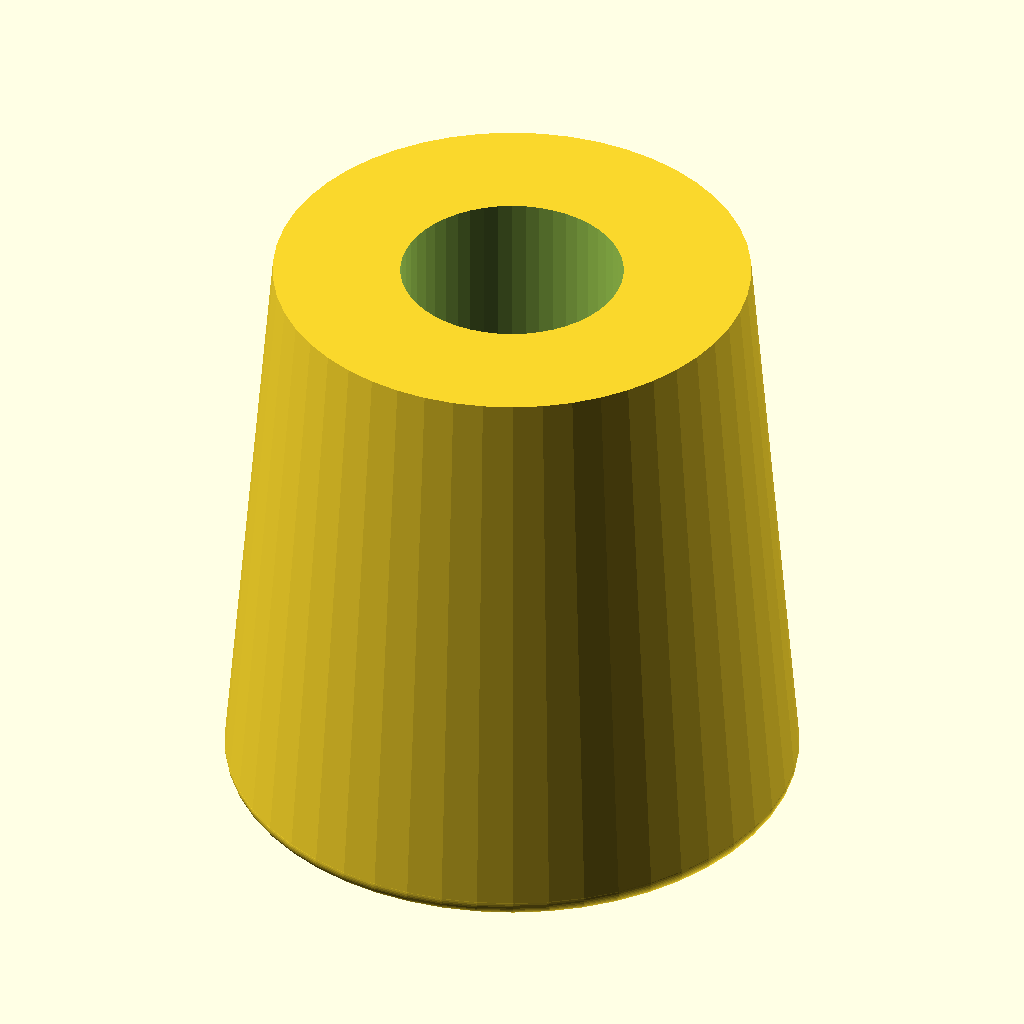
Cell 1: the model at its default parameters.
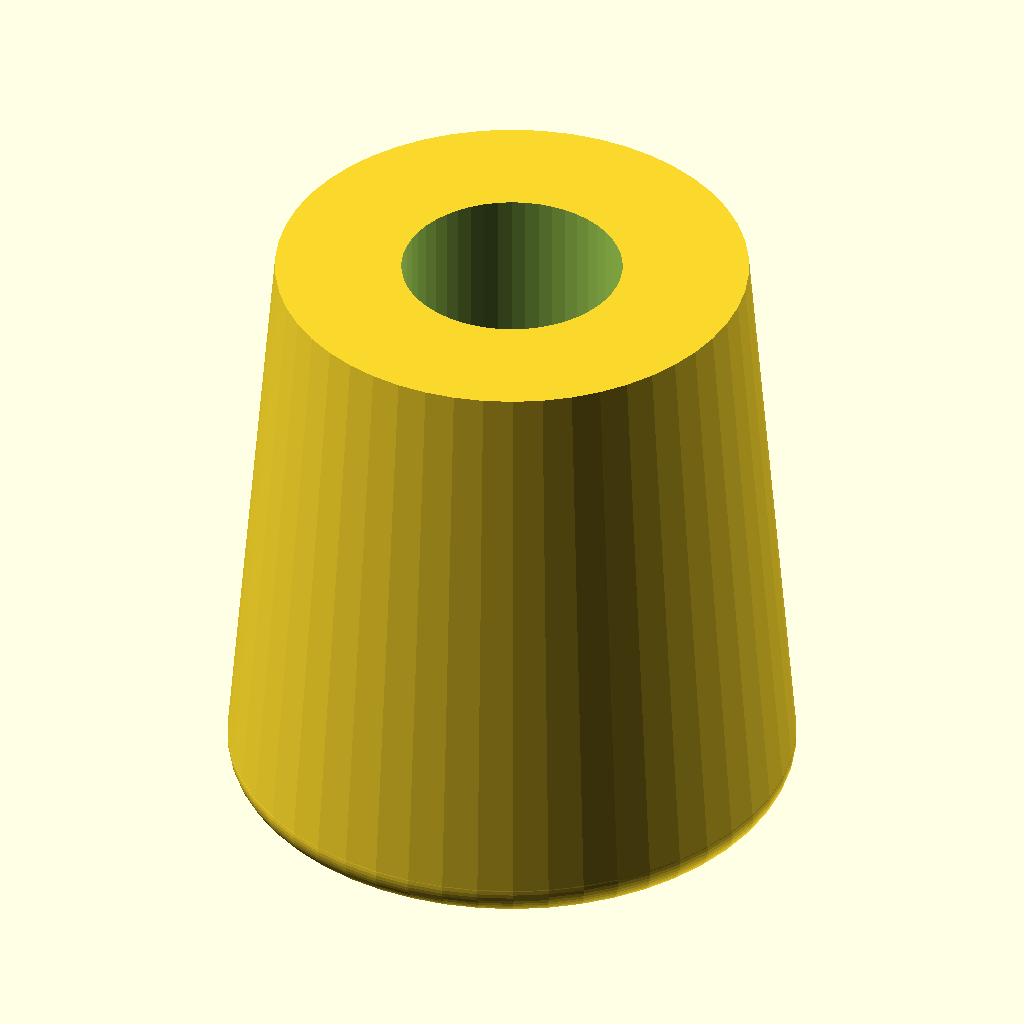
Cell 2 — rugosity set to 1, the other parameters unchanged.
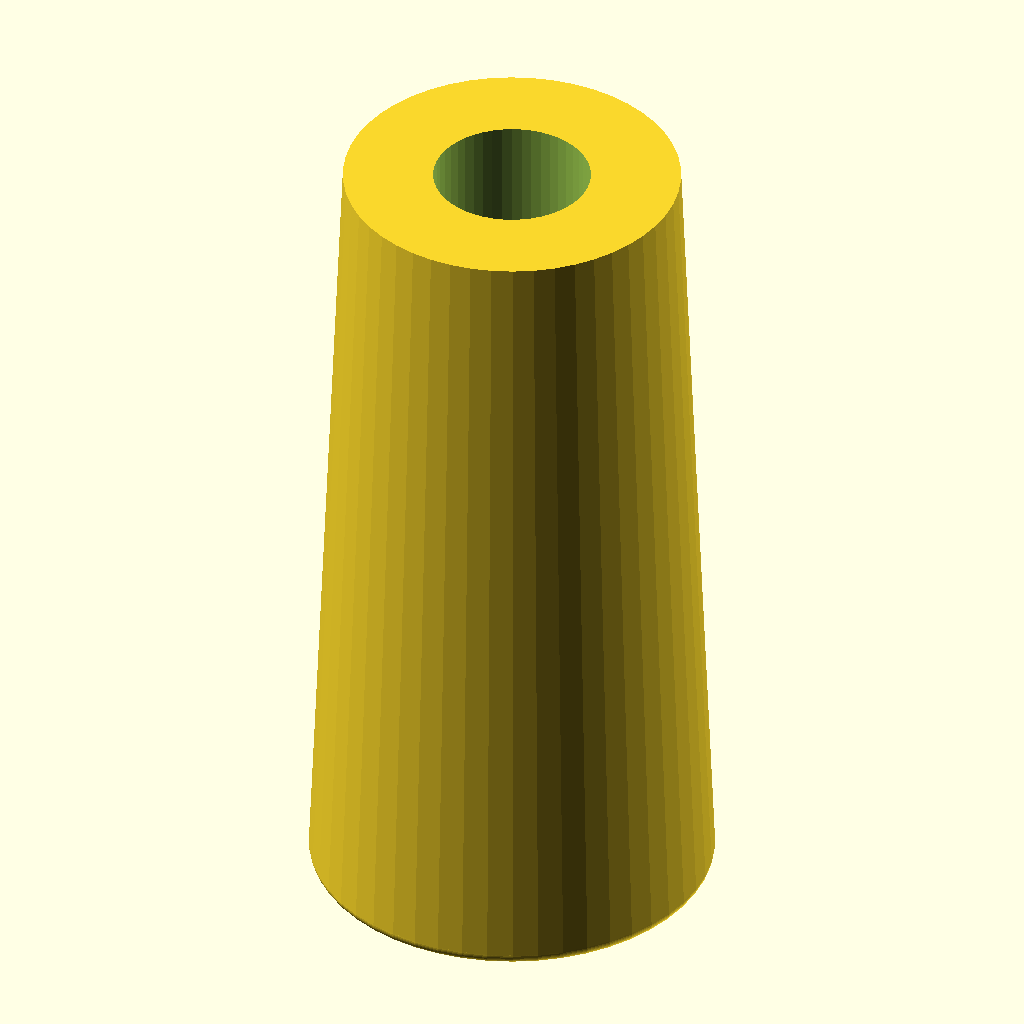
Cell 3: the same model with total_height = 36.
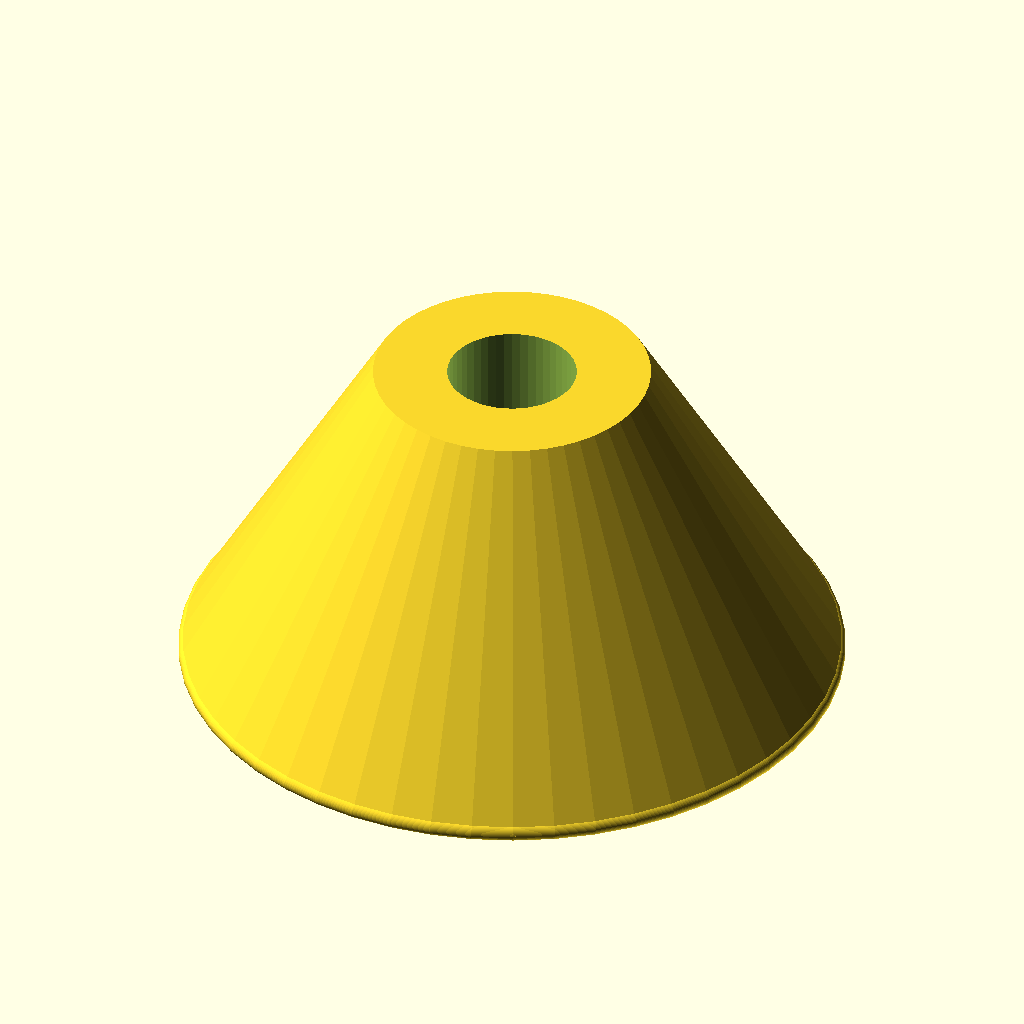
Cell 4: the same model with base_diameter = 36.
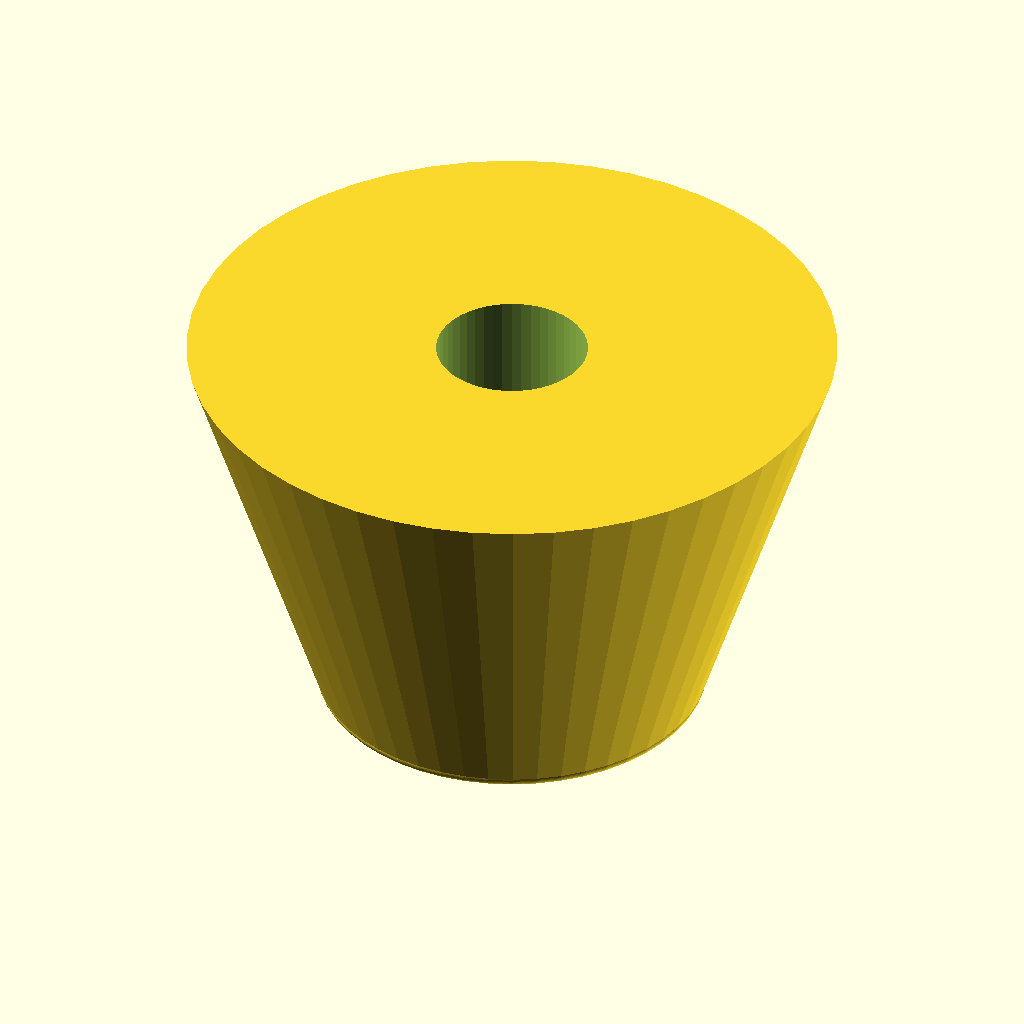
Cell 5: the same model with top_diameter = 30.
All cells are drawn from the same view direction (rotation 55°, 0°, 25°, orthographic, colour scheme Cornfield), but the view is re-fitted for each cell, so position and scale can differ between cells as well as the parameter.
Source of the model, scadFiles/1294564/2017711.scad:




/* [Global] */



/* [Body] */

// Rubber tip total height (mm).

total_height = 18; 



// Rubber tip base diameter (mm).

base_diameter 	= 18;



// Rubber tip top diameter (mm).

top_diameter	= 15;



/* [Hole] */



// Rubber tip base thicknes (mm).

base_thicknes = 2; 	// [2:Thin,3:Medium,4:Thick]



// Rubber tip hole  diameter (mm).

hole_diameter  =  7;



/* [Skidproof] */

// Skidproof  thicknes (mm).

rugosity  = 0.5; 	// [0:0.1:1]





/* [Hidden] */

$fn						= 50; 	//Numer of fragments



difference(){

	union() {

		// Rubber tip body

		cylinder(total_height, d1=base_diameter, d2=top_diameter, center=false);

		

		// Skidproof

		for(i=[(base_diameter/2)- rugosity:-1.5:1]) {

			rotate_extrude(convexity=10) translate([i, 0, 0]) circle(r=rugosity);

		}

	}

	// Hole

	translate([0,0,base_thicknes]) cylinder(total_height, d=hole_diameter, center = false);

}
Parameter table extracted from the source (name, type, default, range or options):
total_height: number, default 18
base_diameter: number, default 18
top_diameter: number, default 15
base_thicknes: number, default 2, options 2, 3, 4
hole_diameter: number, default 7
rugosity: number, default 0.5, range 0 to 1, step 0.1
